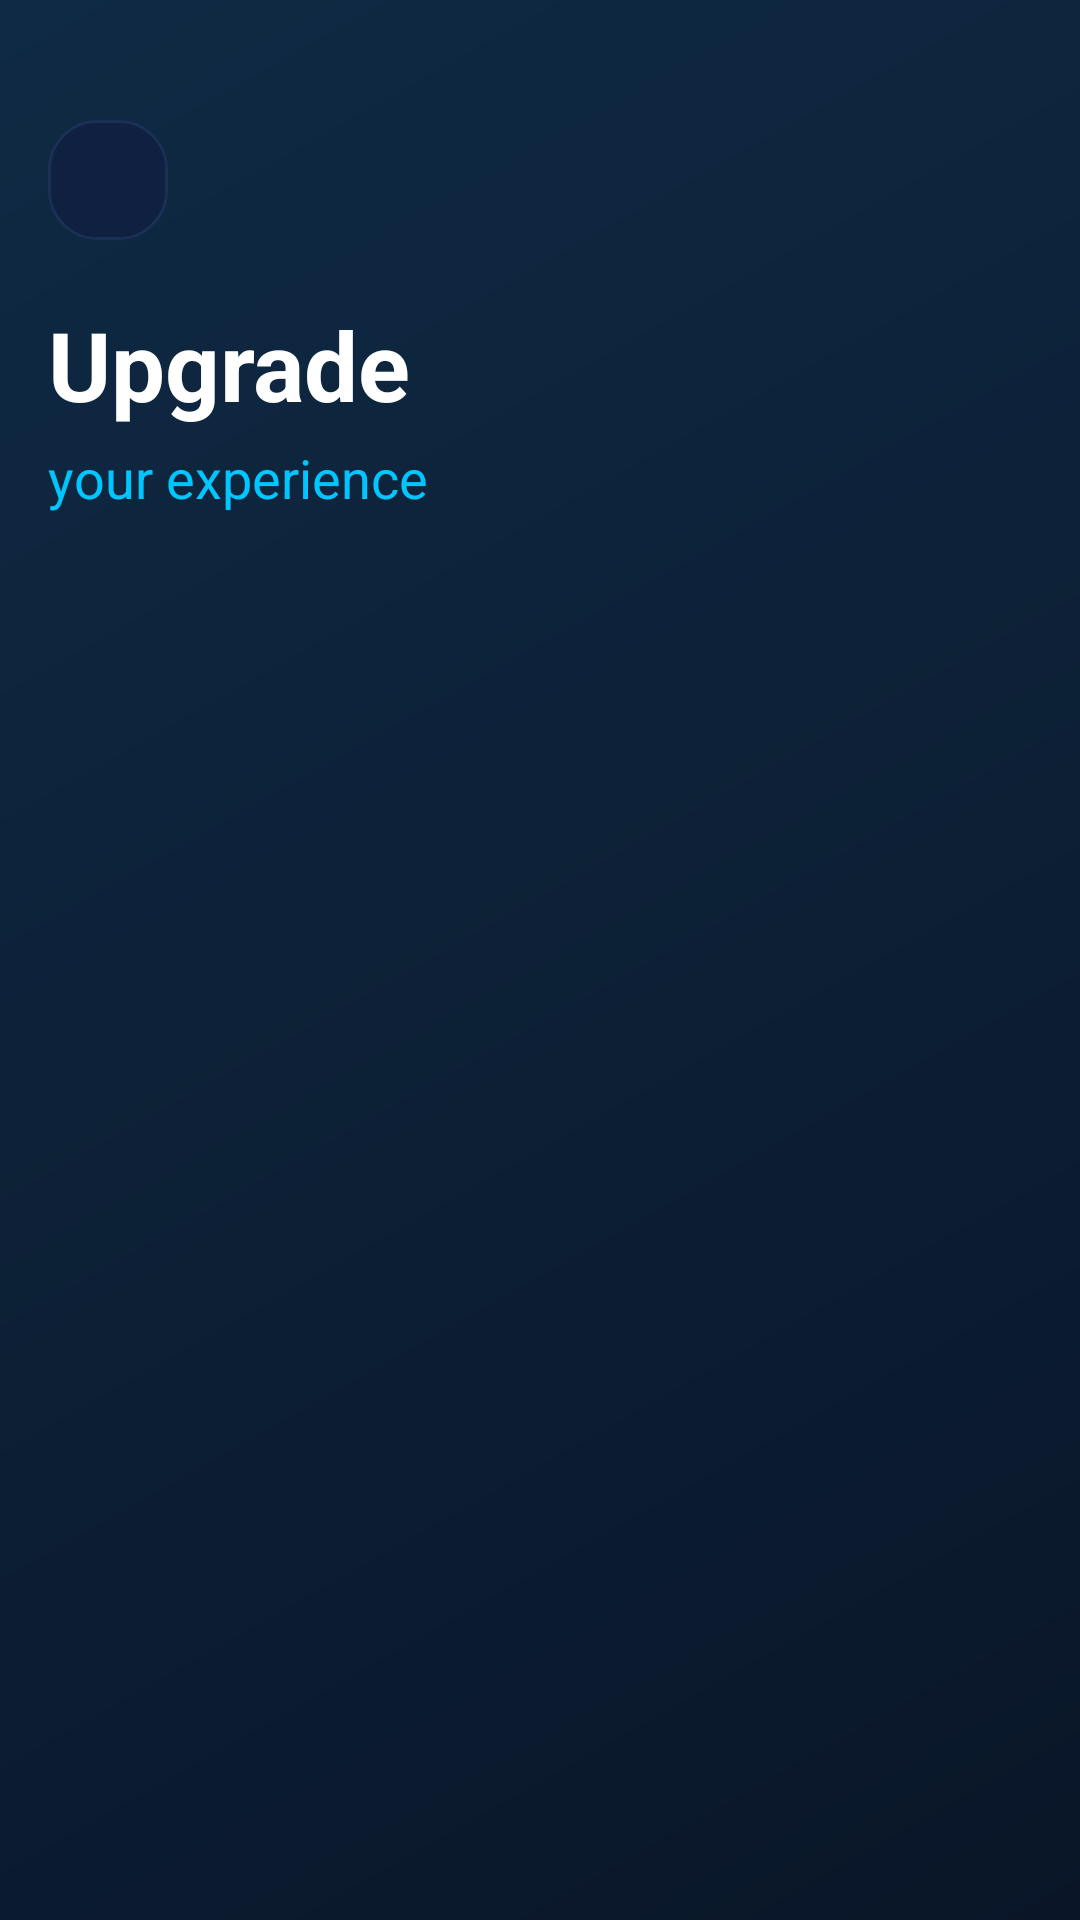

This screen was rendered from an Android layout file. Write that file and the resources it references.
<!-- AndroidManifest.xml: application theme Theme.LearnAI -->
<!-- res/layout/activity_upgrade.xml -->
<?xml version="1.0" encoding="utf-8"?>
<androidx.constraintlayout.widget.ConstraintLayout
    xmlns:android="http://schemas.android.com/apk/res/android"
    xmlns:app="http://schemas.android.com/apk/res-auto"
    android:layout_width="match_parent"
    android:layout_height="match_parent"
    android:background="@drawable/bg_gradient">

    <ImageView
        android:id="@+id/btnBack"
        android:layout_width="40dp"
        android:layout_height="40dp"
        android:layout_marginStart="16dp"
        android:layout_marginTop="40dp"
        android:background="@drawable/bg_card"
        android:padding="8dp"
        android:src="@drawable/ic_back_arrow"
        android:contentDescription="@string/content_desc_back"
        app:layout_constraintStart_toStartOf="parent"
        app:layout_constraintTop_toTopOf="parent" />

    <TextView
        android:id="@+id/tvUpgradeTitle"
        android:layout_width="0dp"
        android:layout_height="wrap_content"
        android:layout_marginStart="16dp"
        android:layout_marginTop="20dp"
        android:layout_marginEnd="16dp"
        android:text="Upgrade"
        android:textColor="@color/colorTextPrimary"
        android:textSize="32sp"
        android:textStyle="bold"
        app:layout_constraintEnd_toEndOf="parent"
        app:layout_constraintStart_toStartOf="parent"
        app:layout_constraintTop_toBottomOf="@id/btnBack" />

    <TextView
        android:id="@+id/tvUpgradeSubtitle"
        android:layout_width="0dp"
        android:layout_height="wrap_content"
        android:layout_marginStart="16dp"
        android:layout_marginTop="4dp"
        android:layout_marginEnd="16dp"
        android:text="your experience"
        android:textColor="@color/colorPrimary"
        android:textSize="18sp"
        app:layout_constraintEnd_toEndOf="parent"
        app:layout_constraintStart_toStartOf="parent"
        app:layout_constraintTop_toBottomOf="@id/tvUpgradeTitle" />

    <androidx.recyclerview.widget.RecyclerView
        android:id="@+id/rvTiers"
        android:layout_width="0dp"
        android:layout_height="0dp"
        android:layout_marginStart="16dp"
        android:layout_marginTop="16dp"
        android:layout_marginEnd="16dp"
        android:layout_marginBottom="16dp"
        android:clipToPadding="false"
        android:paddingBottom="8dp"
        app:layout_constraintBottom_toBottomOf="parent"
        app:layout_constraintEnd_toEndOf="parent"
        app:layout_constraintStart_toStartOf="parent"
        app:layout_constraintTop_toBottomOf="@id/tvUpgradeSubtitle" />

</androidx.constraintlayout.widget.ConstraintLayout>
<!-- resources referenced by this layout -->
<resources>
  <color name="colorPrimary">#00C6FF</color>
  <color name="colorTextPrimary">#FFFFFF</color>
  <!-- drawable bg_card (drawable) -->
  <?xml version="1.0" encoding="utf-8"?>
  <shape xmlns:android="http://schemas.android.com/apk/res/android"
      android:shape="rectangle">
      <solid android:color="#0F2040" />
      <corners android:radius="16dp" />
      <stroke
          android:width="1dp"
          android:color="#1A3055" />
  </shape>
  <!-- drawable bg_gradient (drawable) -->
  <?xml version="1.0" encoding="utf-8"?>
  <shape xmlns:android="http://schemas.android.com/apk/res/android"
      android:shape="rectangle">
      <gradient
          android:angle="135"
          android:startColor="#0A1628"
          android:endColor="#0F2A45"
          android:type="linear" />
  </shape>
  <string name="content_desc_back">Go back</string>
  <style name="Theme.LearnAI" parent="Theme.MaterialComponents.DayNight.NoActionBar">
          <item name="colorPrimary">@color/colorPrimary</item>
          <item name="colorPrimaryDark">@color/colorPrimaryDark</item>
          <item name="colorAccent">@color/colorAccent</item>
          <item name="android:windowBackground">@color/colorBackground</item>
          <item name="android:statusBarColor">@color/colorBackground</item>
          <item name="android:navigationBarColor">@color/colorBackground</item>
          <item name="android:textColorPrimary">@color/colorTextPrimary</item>
          <item name="android:textColorSecondary">@color/colorTextMuted</item>
          <item name="android:colorBackground">@color/colorBackground</item>
          <item name="colorSurface">@color/colorCard</item>
          <item name="colorOnSurface">@color/colorTextPrimary</item>
          <item name="colorOnPrimary">@color/colorBackground</item>
          <item name="android:windowLightStatusBar" tools:targetApi="m">false</item>
          <item name="editTextStyle">@style/LearnAI.EditText</item>
      </style>
  <color name="colorPrimaryDark">#0099CC</color>
  <color name="colorAccent">#00E676</color>
  <color name="colorBackground">#0A1628</color>
  <color name="colorTextMuted">#8EB4D4</color>
  <color name="colorCard">#0F2040</color>
  <style name="LearnAI.EditText" parent="Widget.MaterialComponents.TextInputLayout.OutlinedBox">
          <item name="android:textColor">@color/colorTextPrimary</item>
          <item name="android:textColorHint">@color/colorHint</item>
          <item name="boxStrokeColor">@color/colorPrimary</item>
          <item name="hintTextColor">@color/colorTextMuted</item>
      </style>
  <color name="colorHint">#5A7A94</color>
</resources>
